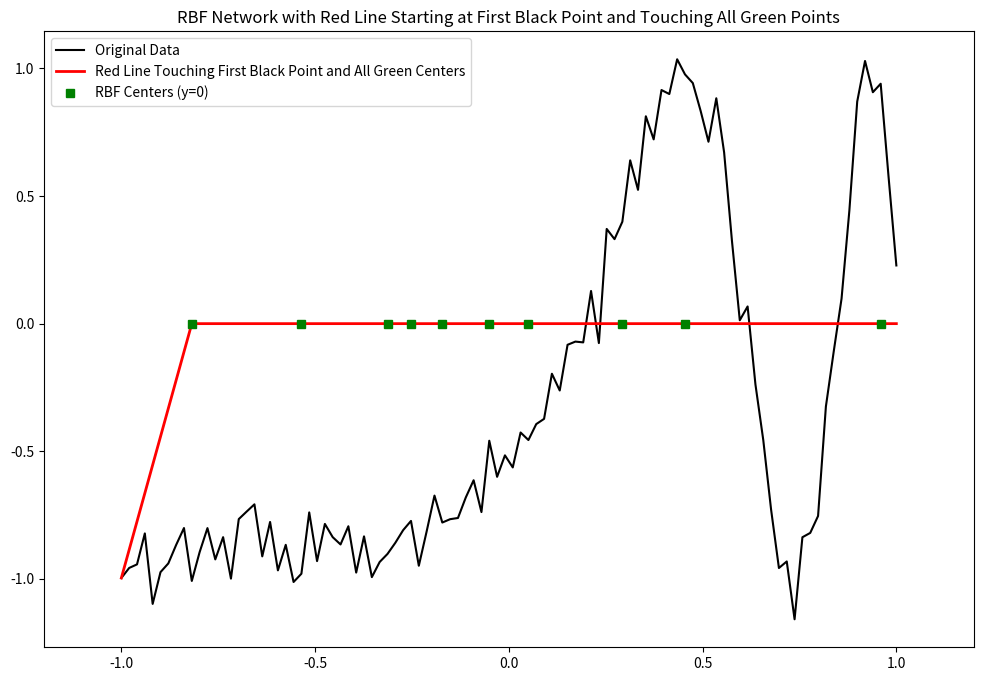

Recreate this plot in Python.
#Aim: Write a program for Radial Basis Function.
from scipy import *
from scipy.linalg import norm, pinv
from matplotlib import pyplot as plt
from numpy import random as random
import numpy as np
from scipy.interpolate import interp1d

class RBF:
    def __init__(self, indim, numCenters, outdim):
        self.indim = indim
        self.outdim = outdim
        self.numCenters = numCenters
        self.centers = [random.uniform(-1, 1, indim) for i in range(numCenters)]
        self.beta = 8
        self.W = random.random((self.numCenters, self.outdim))

    def _basisfunc(self, c, d):
        assert len(d) == self.indim
        return np.exp(-self.beta * norm(c - d) ** 2)

    def _calcAct(self, X):
        G = np.zeros((X.shape[0], self.numCenters), float)
        for ci, c in enumerate(self.centers):
            for xi, x in enumerate(X):
                G[xi, ci] = self._basisfunc(c, x)
        return G

    def train(self, X, Y):
        rnd_idx = random.permutation(X.shape[0])[:self.numCenters]
        self.centers = [X[i, :] for i in rnd_idx]
        print("center", self.centers)
        G = self._calcAct(X)
        self.W = np.dot(pinv(G), Y)

    def test(self, X):
        G = self._calcAct(X)
        Y = np.dot(G, self.W)
        return Y


if __name__ == "__main__":
    n = 100
    x = np.mgrid[-1:1:complex(0, n)].reshape(n, 1)
    y = np.sin(3 * (x + 0.5) ** 3 - 1)
    y += random.normal(0, 0.1, y.shape)

    rbf = RBF(1, 10, 1)
    rbf.train(x, y)
    z_rbf = rbf.test(x)

    # Extract centers
    centers_x = np.array(rbf.centers).flatten()
    centers_y = np.zeros_like(centers_x)

    # Start with first black data point
    start_x = x[0, 0]
    start_y = y[0, 0]

    # Combine start point with centers
    all_x = np.concatenate(([start_x], centers_x))
    all_y = np.concatenate(([start_y], centers_y))

    # Sort points for interpolation
    sorted_indices = np.argsort(all_x)
    all_x_sorted = all_x[sorted_indices]
    all_y_sorted = all_y[sorted_indices]

    # Linear interpolation
    interp_func = interp1d(all_x_sorted, all_y_sorted, kind='linear', fill_value="extrapolate")
    z_interp = interp_func(x.flatten())

    plt.figure(figsize=(12, 8))
    plt.plot(x, y, "k-", label="Original Data")
    plt.plot(x, z_interp, "r-", linewidth=2,
             label="Red Line Touching First Black Point and All Green Centers")
    plt.plot(centers_x, centers_y, "gs", label="RBF Centers (y=0)")
    plt.xlim(-1.2, 1.2)
    plt.legend()
    plt.title("RBF Network with Red Line Starting at First Black Point and Touching All Green Points")
    plt.show()
